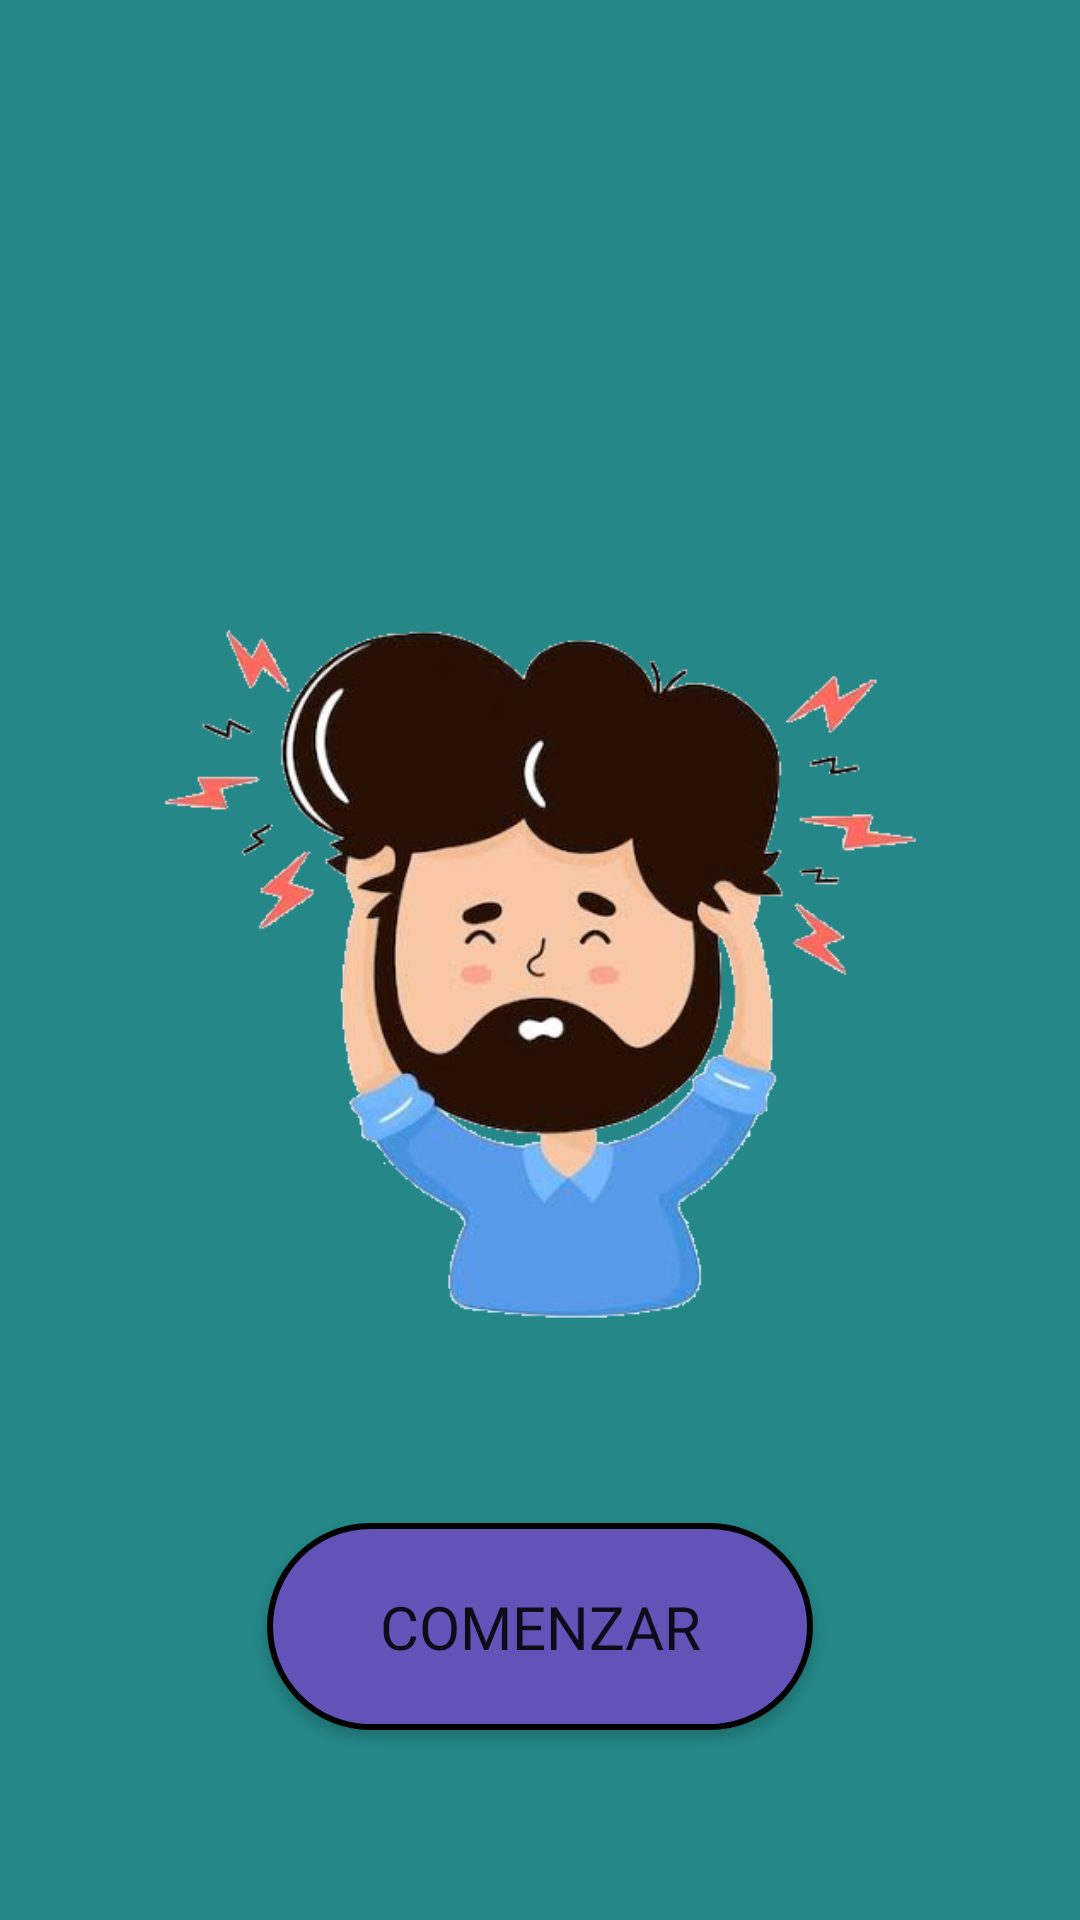

This screen was rendered from an Android layout file. Write that file and the resources it references.
<!-- AndroidManifest.xml: application theme Theme.AppCompat.Light.NoActionBar -->
<!-- res/layout/activity_main.xml -->
<?xml version="1.0" encoding="utf-8"?>
<androidx.constraintlayout.widget.ConstraintLayout xmlns:android="http://schemas.android.com/apk/res/android"
    xmlns:app="http://schemas.android.com/apk/res-auto"
    xmlns:tools="http://schemas.android.com/tools"
    android:layout_width="match_parent"
    android:layout_height="match_parent"
    android:background="#258787"
    tools:context=".MainActivity">

    <ImageView
        android:id="@+id/imageView"
        android:layout_width="350dp"
        android:layout_height="74dp"
        android:layout_marginStart="5dp"
        android:layout_marginTop="40dp"
        android:layout_marginEnd="5dp"
        android:foreground="@drawable/logo_large"
        app:layout_constraintEnd_toEndOf="parent"
        app:layout_constraintStart_toStartOf="parent"
        app:layout_constraintTop_toTopOf="parent" />

    <Button
        android:id="@+id/button"
        android:layout_width="182dp"
        android:layout_height="69dp"
        android:layout_marginTop="15dp"
        android:layout_marginBottom="68dp"
        android:background="@drawable/bordes_redondos"
        android:fontFamily="@font/open_sans"
        android:onClick="cambiarActivity"
        android:text="Comenzar"
        android:textSize="20sp"
        app:layout_constraintBottom_toBottomOf="parent"
        app:layout_constraintEnd_toEndOf="parent"
        app:layout_constraintStart_toStartOf="parent"
        app:layout_constraintTop_toBottomOf="@+id/imageView2"
        app:layout_constraintVertical_bias="0.641" />

    <ImageView
        android:id="@+id/imageView2"
        android:layout_width="315dp"
        android:layout_height="338dp"
        android:layout_marginStart="5dp"
        android:layout_marginTop="40dp"
        android:layout_marginEnd="5dp"
        android:layout_marginBottom="5dp"
        app:layout_constraintBottom_toTopOf="@+id/button"
        app:layout_constraintEnd_toEndOf="parent"
        app:layout_constraintStart_toStartOf="parent"
        app:layout_constraintTop_toBottomOf="@+id/imageView"
        app:srcCompat="@drawable/portada" />
</androidx.constraintlayout.widget.ConstraintLayout>
<!-- resources referenced by this layout -->
<resources>
  <!-- drawable bordes_redondos (drawable) -->
  <?xml version="1.0" encoding="utf-8"?>
  <shape xmlns:android="http://schemas.android.com/apk/res/android">
      <corners android:radius="50dip" />
      <stroke android:width="2dip" android:color="#000000" />
      <solid android:color="#6353B8" />
  >
  </shape>
  <!-- drawable portada: png bitmap (drawable, 131284 bytes) -->
</resources>
